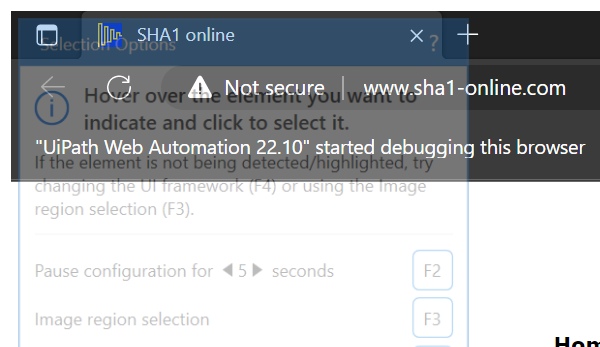
Task: This process calculate the client security hash, using reframework template.
Workflow: SHA1_ProcessHash

Step 1: Attach Browser 'msedge.exe SHA1 online' in window 'SHA1 online' (msedge.exe)

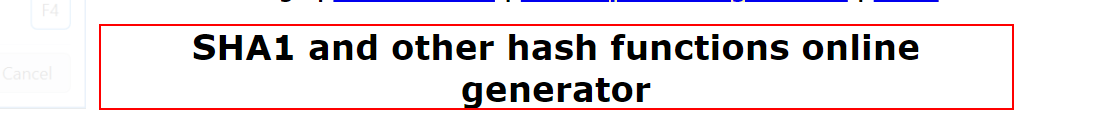
Step 2: find the heading

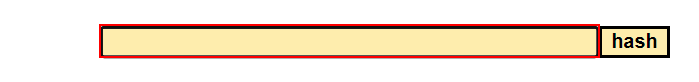
Step 3 [then]: Set Text 'INPUT  textToHashId' on the text box

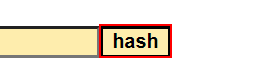
Step 4: click on the text box in window 'SHA1 online' (msedge.exe)

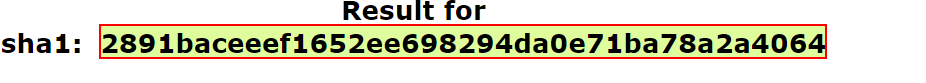
Step 5: get-text from the element in window 'SHA1 online' (msedge.exe)

Step 6: Use Browser Edge: SHA1 online in window 'SHA1 online' (msedge.exe) (no picture)

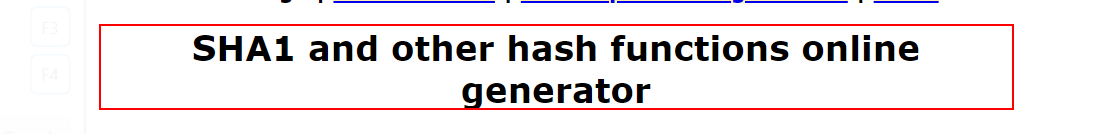
Step 7: find the heading

Step 8 [then]: Set Text 'INPUT  textToHashId' on the text box (same screen as step 3)

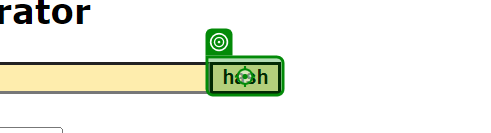
Step 9: click on the text box in window 'SHA1 online' (msedge.exe)

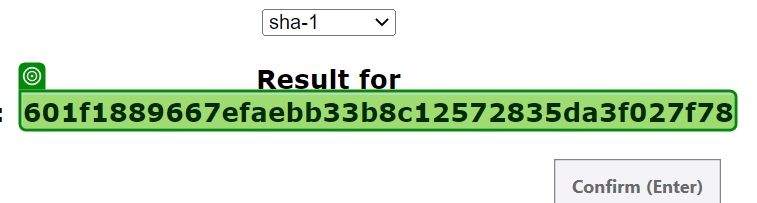
Step 10: get-text from the element in window 'SHA1 online' (msedge.exe)
